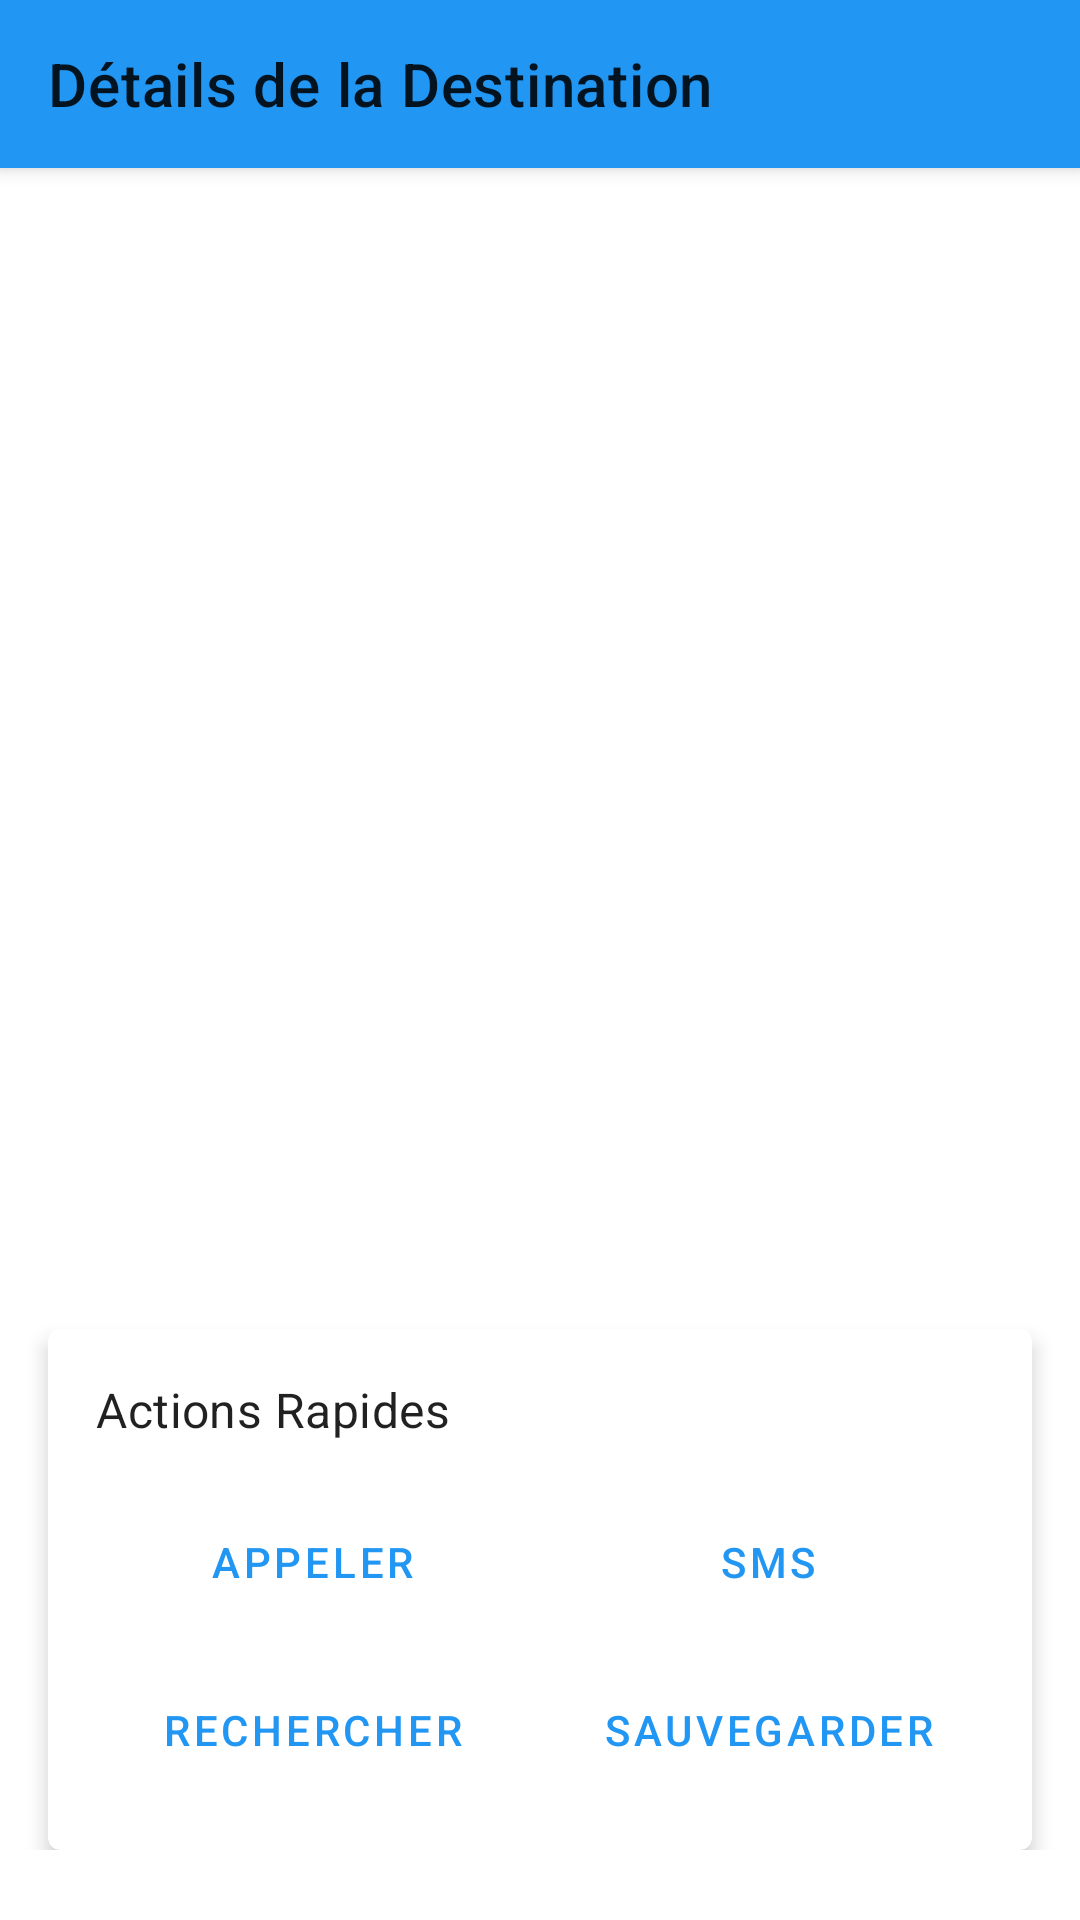

Write the Android layout XML for this screen, with the resource values it uses.
<!-- AndroidManifest.xml: application theme Theme.TravelBuddy -->
<!-- res/layout/activity_destination_detail.xml -->
<?xml version="1.0" encoding="utf-8"?>
<androidx.coordinatorlayout.widget.CoordinatorLayout xmlns:android="http://schemas.android.com/apk/res/android"
    xmlns:app="http://schemas.android.com/apk/res-auto"
    xmlns:tools="http://schemas.android.com/tools"
    android:layout_width="match_parent"
    android:layout_height="match_parent"
    tools:context=".DestinationDetailActivity">

    <com.google.android.material.appbar.AppBarLayout
        android:layout_width="match_parent"
        android:layout_height="wrap_content">

        <androidx.appcompat.widget.Toolbar
            android:id="@+id/toolbar"
            android:layout_width="match_parent"
            android:layout_height="?attr/actionBarSize"
            android:background="?attr/colorPrimary"
            app:title="@string/destination_details"
            app:popupTheme="@style/Theme.TravelBuddy.PopupOverlay" />

    </com.google.android.material.appbar.AppBarLayout>

    <androidx.core.widget.NestedScrollView
        android:layout_width="match_parent"
        android:layout_height="match_parent"
        app:layout_behavior="@string/appbar_scrolling_view_behavior">

        <androidx.constraintlayout.widget.ConstraintLayout
            android:layout_width="match_parent"
            android:layout_height="wrap_content">

            <ImageView
                android:id="@+id/image_destination"
                android:layout_width="0dp"
                android:layout_height="250dp"
                android:contentDescription="@string/destination_image"
                android:scaleType="centerCrop"
                app:layout_constraintEnd_toEndOf="parent"
                app:layout_constraintStart_toStartOf="parent"
                app:layout_constraintTop_toTopOf="parent"
                tools:src="@tools:sample/backgrounds/scenic" />

            <TextView
                android:id="@+id/text_name"
                android:layout_width="0dp"
                android:layout_height="wrap_content"
                android:layout_marginStart="16dp"
                android:layout_marginTop="16dp"
                android:layout_marginEnd="16dp"
                android:textAppearance="@style/TextAppearance.MaterialComponents.Headline5"
                app:layout_constraintEnd_toEndOf="parent"
                app:layout_constraintStart_toStartOf="parent"
                app:layout_constraintTop_toBottomOf="@+id/image_destination"
                tools:text="Eiffel Tower" />

            <TextView
                android:id="@+id/text_location"
                android:layout_width="0dp"
                android:layout_height="wrap_content"
                android:layout_marginStart="16dp"
                android:layout_marginTop="8dp"
                android:layout_marginEnd="16dp"
                android:textAppearance="@style/TextAppearance.MaterialComponents.Subtitle1"
                app:layout_constraintEnd_toEndOf="parent"
                app:layout_constraintStart_toStartOf="parent"
                app:layout_constraintTop_toBottomOf="@+id/text_name"
                tools:text="Paris, France" />

            <TextView
                android:id="@+id/text_description"
                android:layout_width="0dp"
                android:layout_height="wrap_content"
                android:layout_marginStart="16dp"
                android:layout_marginTop="16dp"
                android:layout_marginEnd="16dp"
                app:layout_constraintEnd_toEndOf="parent"
                app:layout_constraintStart_toStartOf="parent"
                app:layout_constraintTop_toBottomOf="@+id/text_location"
                tools:text="The Eiffel Tower is a wrought-iron lattice tower on the Champ de Mars in Paris, France. It is named after the engineer Gustave Eiffel, whose company designed and built the tower." />

            <com.google.android.material.card.MaterialCardView
                android:id="@+id/card_actions"
                android:layout_width="0dp"
                android:layout_height="wrap_content"
                android:layout_marginStart="16dp"
                android:layout_marginTop="24dp"
                android:layout_marginEnd="16dp"
                app:cardElevation="4dp"
                app:layout_constraintEnd_toEndOf="parent"
                app:layout_constraintStart_toStartOf="parent"
                app:layout_constraintTop_toBottomOf="@+id/text_description">

                <LinearLayout
                    android:layout_width="match_parent"
                    android:layout_height="wrap_content"
                    android:orientation="vertical"
                    android:padding="16dp">

                    <TextView
                        android:layout_width="match_parent"
                        android:layout_height="wrap_content"
                        android:text="@string/quick_actions"
                        android:textAppearance="@style/TextAppearance.MaterialComponents.Subtitle1" />

                    <LinearLayout
                        android:layout_width="match_parent"
                        android:layout_height="wrap_content"
                        android:layout_marginTop="16dp"
                        android:orientation="horizontal">

                        <Button
                            android:id="@+id/btn_call"
                            style="@style/Widget.MaterialComponents.Button.OutlinedButton"
                            android:layout_width="0dp"
                            android:layout_height="wrap_content"
                            android:layout_marginEnd="8dp"
                            android:layout_weight="1"
                            android:text="@string/call"
                            app:icon="@drawable/ic_call" />

                        <Button
                            android:id="@+id/btn_sms"
                            style="@style/Widget.MaterialComponents.Button.OutlinedButton"
                            android:layout_width="0dp"
                            android:layout_height="wrap_content"
                            android:layout_weight="1"
                            android:text="@string/sms"
                            app:icon="@drawable/ic_sms" />

                    </LinearLayout>

                    <LinearLayout
                        android:layout_width="match_parent"
                        android:layout_height="wrap_content"
                        android:layout_marginTop="8dp"
                        android:orientation="horizontal">

                        <Button
                            android:id="@+id/btn_search"
                            style="@style/Widget.MaterialComponents.Button.OutlinedButton"
                            android:layout_width="0dp"
                            android:layout_height="wrap_content"
                            android:layout_marginEnd="8dp"
                            android:layout_weight="1"
                            android:text="@string/search"
                            app:icon="@drawable/ic_search" />

                        <Button
                            android:id="@+id/btn_save_to_cloud"
                            style="@style/Widget.MaterialComponents.Button.OutlinedButton"
                            android:layout_width="0dp"
                            android:layout_height="wrap_content"
                            android:layout_weight="1"
                            android:text="@string/save_to_cloud"
                            app:icon="@drawable/ic_cloud_upload" />

                    </LinearLayout>

                </LinearLayout>

            </com.google.android.material.card.MaterialCardView>

            <ProgressBar
                android:id="@+id/progress_bar"
                style="?android:attr/progressBarStyle"
                android:layout_width="wrap_content"
                android:layout_height="wrap_content"
                android:layout_marginTop="16dp"
                android:visibility="gone"
                app:layout_constraintEnd_toEndOf="parent"
                app:layout_constraintStart_toStartOf="parent"
                app:layout_constraintTop_toBottomOf="@+id/card_actions" />

            <TextView
                android:id="@+id/text_sync_status"
                android:layout_width="0dp"
                android:layout_height="wrap_content"
                android:layout_marginStart="16dp"
                android:layout_marginTop="16dp"
                android:layout_marginEnd="16dp"
                android:layout_marginBottom="16dp"
                android:gravity="center"
                android:visibility="gone"
                app:layout_constraintBottom_toBottomOf="parent"
                app:layout_constraintEnd_toEndOf="parent"
                app:layout_constraintStart_toStartOf="parent"
                app:layout_constraintTop_toBottomOf="@+id/progress_bar"
                tools:text="Successfully saved to cloud!"
                tools:visibility="visible" />

        </androidx.constraintlayout.widget.ConstraintLayout>

    </androidx.core.widget.NestedScrollView>

</androidx.coordinatorlayout.widget.CoordinatorLayout>
<!-- resources referenced by this layout -->
<resources>
  <string name="call">Appeler</string>
  <string name="destination_details">Détails de la Destination</string>
  <string name="destination_image">Image de la Destination</string>
  <string name="quick_actions">Actions Rapides</string>
  <string name="save_to_cloud">Sauvegarder</string>
  <string name="search">Rechercher</string>
  <string name="sms">SMS</string>
  <style name="Theme.TravelBuddy.PopupOverlay" parent="ThemeOverlay.MaterialComponents.Light" />
  <style name="Theme.TravelBuddy" parent="Theme.MaterialComponents.DayNight.NoActionBar">
          
          <item name="colorPrimary">@color/colorPrimary</item>
          <item name="colorPrimaryVariant">@color/colorPrimaryDark</item>
          <item name="colorOnPrimary">@android:color/white</item>
          
          <item name="colorSecondary">@color/colorAccent</item>
          <item name="colorSecondaryVariant">@color/colorAccent</item>
          <item name="colorOnSecondary">@android:color/white</item>
          
          <item name="android:statusBarColor">?attr/colorPrimaryVariant</item>
      </style>
  <color name="colorPrimary">#2196F3</color>
  <color name="colorPrimaryDark">#1976D2</color>
  <color name="colorAccent">#FF4081</color>
</resources>
